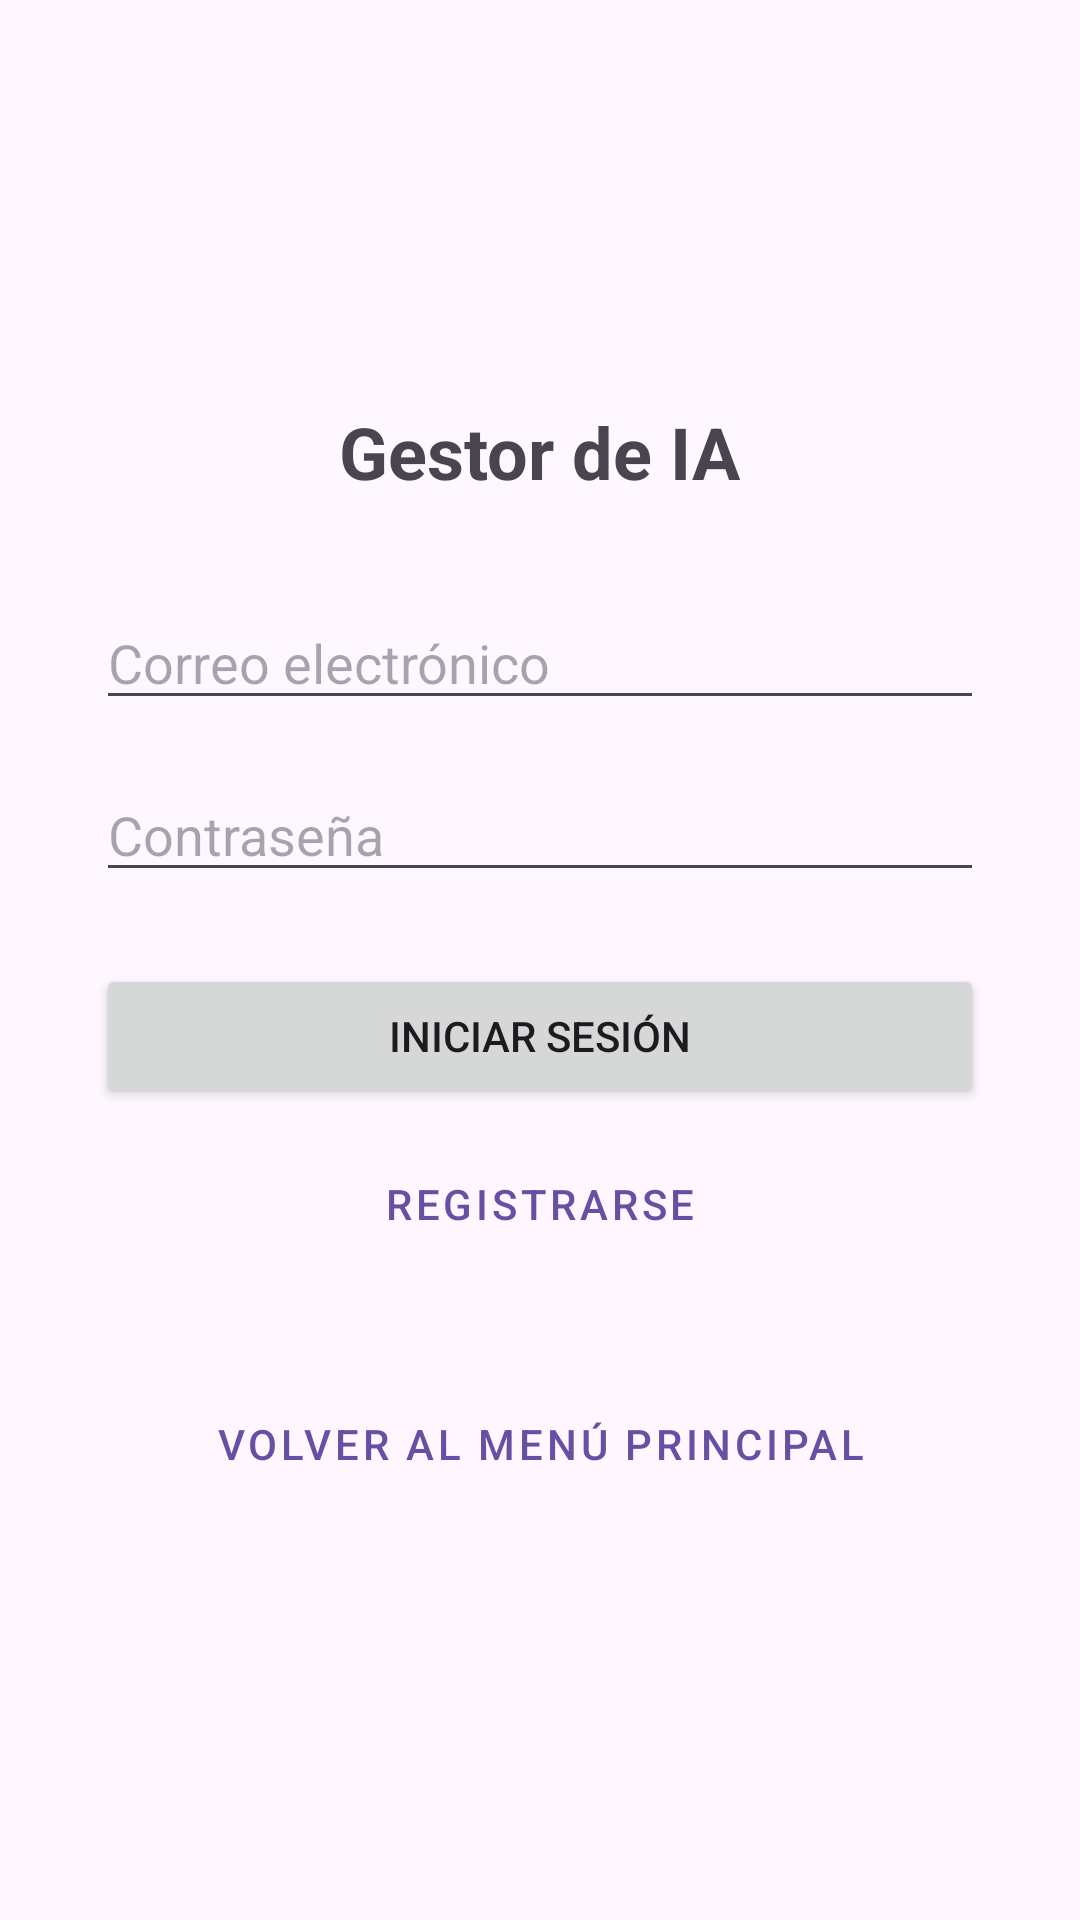

Produce the Android XML layout that renders to this screen, including the resource entries it uses.
<!-- AndroidManifest.xml: application theme Theme.Tarea3OnlineRoom3 -->
<!-- res/layout/activity_main2.xml -->
<?xml version="1.0" encoding="utf-8"?>
<LinearLayout xmlns:android="http://schemas.android.com/apk/res/android"
    android:layout_width="match_parent"
    android:layout_height="match_parent"
    android:orientation="vertical"
    android:gravity="center"
    android:padding="32dp">

    <TextView
        android:layout_width="wrap_content"
        android:layout_height="wrap_content"
        android:text="Gestor de IA"
        android:textSize="24sp"
        android:textStyle="bold"
        android:layout_marginBottom="32dp"/>

    <EditText
        android:id="@+id/etEmail"
        android:layout_width="match_parent"
        android:layout_height="wrap_content"
        android:hint="Correo electrónico"
        android:inputType="textEmailAddress"
        android:layout_marginBottom="16dp"/>

    <EditText
        android:id="@+id/etPassword"
        android:layout_width="match_parent"
        android:layout_height="wrap_content"
        android:hint="Contraseña"
        android:inputType="textPassword"
        android:layout_marginBottom="24dp"/>

    <Button
        android:id="@+id/btnLogin"
        android:layout_width="match_parent"
        android:layout_height="wrap_content"
        android:text="Iniciar Sesión"
        android:layout_marginBottom="8dp"/>

    <Button
        android:id="@+id/btnRegistro"
        android:layout_width="match_parent"
        android:layout_height="wrap_content"
        android:text="Registrarse"
        style="@style/Widget.MaterialComponents.Button.OutlinedButton"/>

    <Button
        android:id="@+id/btnAtrasFirebase"
        android:layout_width="match_parent"
        android:layout_height="wrap_content"
        android:text="Volver al Menú Principal"
        android:layout_marginTop="32dp"
        style="@style/Widget.MaterialComponents.Button.TextButton"/>

</LinearLayout>
<!-- resources referenced by this layout -->
<resources>
  <style name="Theme.Tarea3OnlineRoom3" parent="Base.Theme.Tarea3OnlineRoom3" />
  <style name="Base.Theme.Tarea3OnlineRoom3" parent="Theme.Material3.DayNight.NoActionBar">
          
          
      </style>
</resources>
